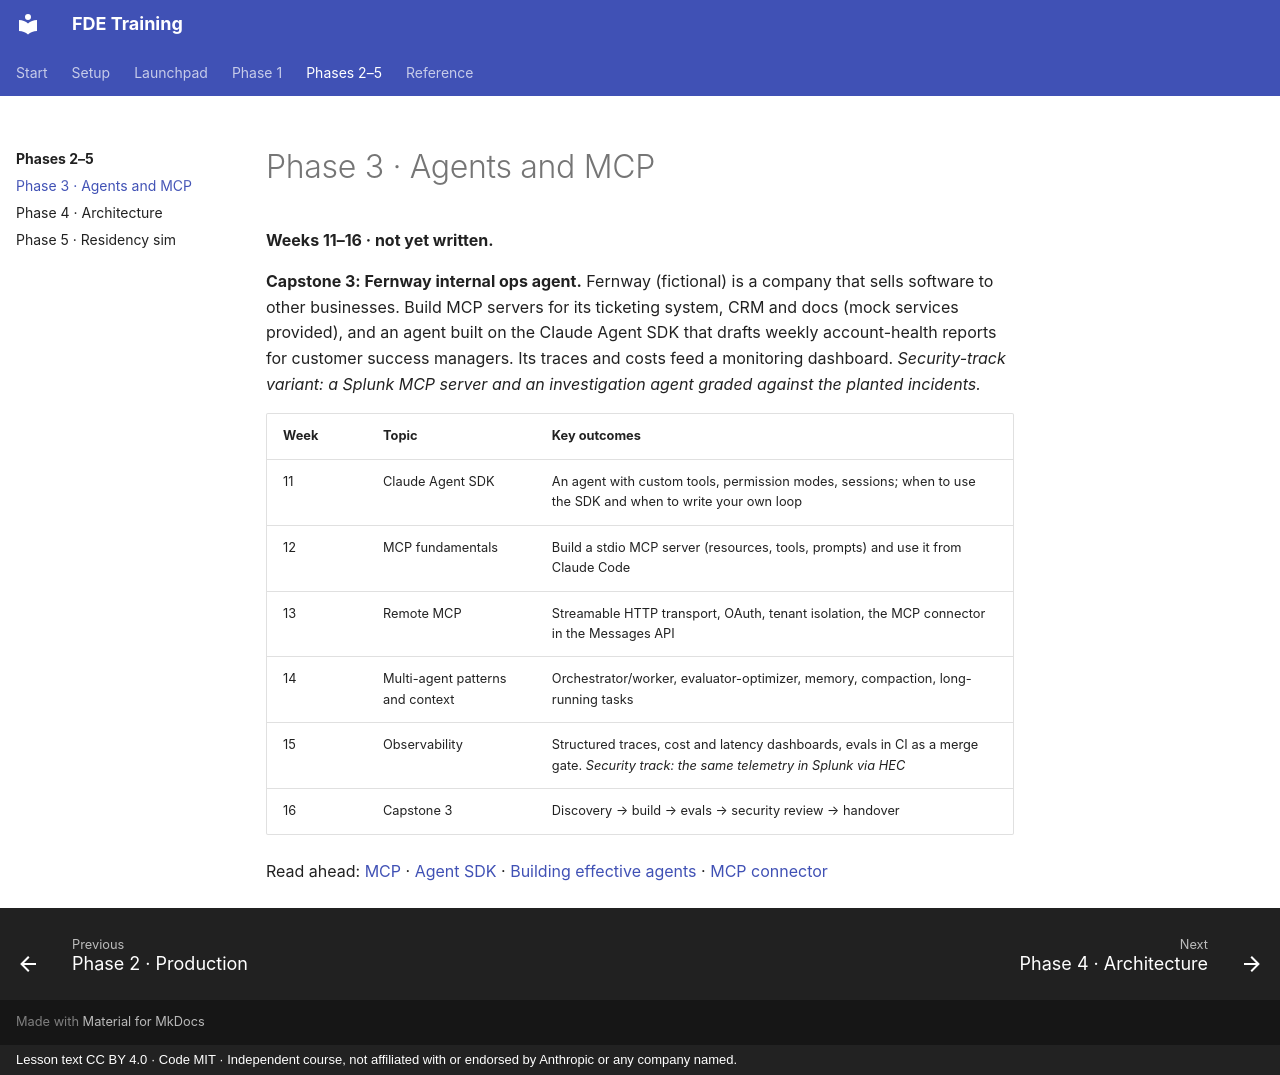

repository: darolution/FDE-Training · page: phase-3/index.html · generator: mkdocs · copyright: Lesson text CC BY 4.0 · Code MIT · Independent course, not affiliated with or endorsed by Anthropic or any company named.

# Phase 3 · Agents and MCP

**Weeks 11–16 · not yet written.**

**Capstone 3: Fernway internal ops agent.** Fernway (fictional) is a company that sells software to other businesses. Build MCP servers for its ticketing system, CRM and docs (mock services provided), and an agent built on the Claude Agent SDK that drafts weekly account-health reports for customer success managers. Its traces and costs feed a monitoring dashboard. *Security-track variant: a Splunk MCP server and an investigation agent graded against the planted incidents.*

| Week | Topic | Key outcomes |
|---|---|---|
| 11 | Claude Agent SDK | An agent with custom tools, permission modes, sessions; when to use the SDK and when to write your own loop |
| 12 | MCP fundamentals | Build a stdio MCP server (resources, tools, prompts) and use it from Claude Code |
| 13 | Remote MCP | Streamable HTTP transport, OAuth, tenant isolation, the MCP connector in the Messages API |
| 14 | Multi-agent patterns and context | Orchestrator/worker, evaluator-optimizer, memory, compaction, long-running tasks |
| 15 | Observability | Structured traces, cost and latency dashboards, evals in CI as a merge gate. *Security track: the same telemetry in Splunk via HEC* |
| 16 | Capstone 3 | Discovery → build → evals → security review → handover |

Read ahead: [MCP](https://modelcontextprotocol.io/) · [Agent SDK](https://code.claude.com/docs/en/agent-sdk/overview) · [Building effective agents](https://www.anthropic.com/engineering/building-effective-agents) · [MCP connector](https://platform.claude.com/docs/en/agents-and-tools/mcp-connector)
